Photos from the image-classification dataset "dataset2-predictions" in the GitHub repository afinch99/Blood-Cell-Classification. Its 4 classes are: eosinophil, lymphocyte, monocyte, neutrophil.

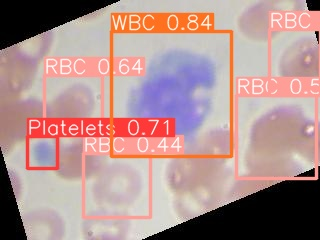
Label: monocyte

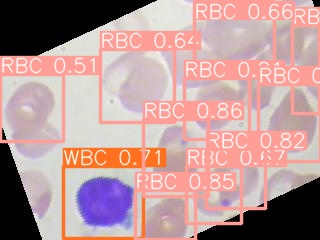
Label: lymphocyte

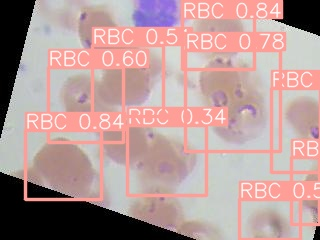
Label: neutrophil

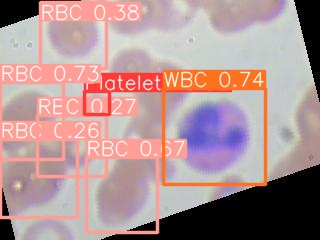
Label: eosinophil

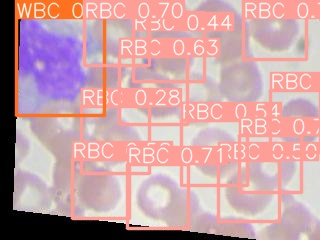
Label: monocyte

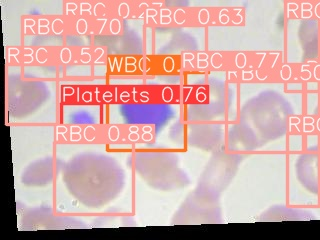
Label: lymphocyte
